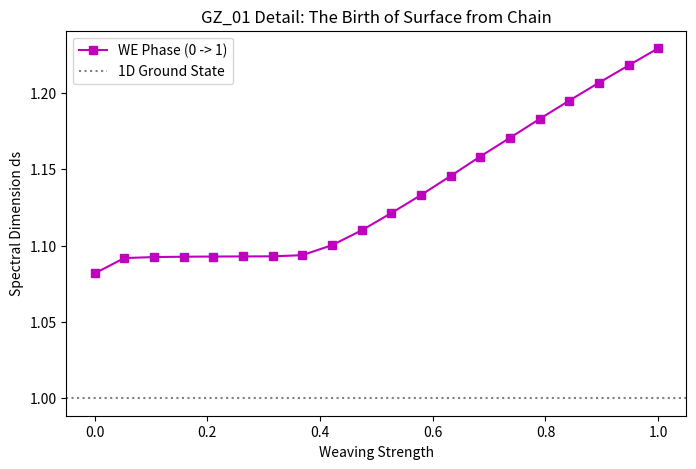

Reproduce this figure in Python. (Note: this script raises an exception after producing the figure.)
import numpy as np
import matplotlib.pyplot as plt
import scipy.sparse as sp
from scipy.sparse.linalg import eigsh

def compute_ds_high_res(A):
    N = A.shape[0]
    deg = np.array(A.sum(axis=1)).flatten()
    D_inv_sqrt = sp.diags(1.0 / np.sqrt(deg + 1e-12))
    L = sp.eye(N) - D_inv_sqrt @ A @ D_inv_sqrt
    try:
        # 针对低维探测，增加特征值捕捉量
        eigvals = eigsh(L, k=100, which='SA', return_eigenvectors=False)
        eigvals = np.sort(eigvals[eigvals > 1e-9])
        log_lambda = np.log(eigvals)
        log_cum = np.log(np.arange(1, len(eigvals) + 1))
        # 拟合最初始的斜率，看“第一声胎动”
        slope, _ = np.polyfit(log_lambda[:40], log_cum[:40], 1)
        return 2 * slope
    except: return 1.0

def main_detail():
    L = 12 # 稍微提高分辨率
    N = L**3
    chi_we = np.linspace(0, 1.0, 20) # 密集扫描 0 到 1
    ds_we = []

    print(">>> 运行代码 2：正在深度探测 0-1 (弱电合体) 阶段的胎动...")
    for c in chi_we:
        A = sp.lil_matrix((N, N))
        for i in range(N): A[i, (i+1)%N] = 1.0; A[(i+1)%N, i] = 1.0
        # 模拟编织强度的增加
        for i in range(N):
            j = (i + L) % N
            A[i, j] += c; A[j, i] += c
        
        ds = compute_ds_high_res(A.tocsr())
        ds_we.append(ds)
        print(f"编织强度 χ={c:.2f} | 维度 ds={ds:.4f}")

    plt.figure(figsize=(8, 5))
    plt.plot(chi_we, ds_we, 'm-s', label='WE Phase (0 -> 1)')
    plt.axhline(1.0, color='gray', ls=':', label='1D Ground State')
    plt.xlabel('Weaving Strength'); plt.ylabel('Spectral Dimension ds')
    plt.title('GZ_01 Detail: The Birth of Surface from Chain')
    plt.legend()
    plt.savefig('figures/we_detail.png', dpi=150)
    plt.show()

if __name__ == "__main__":
    main_detail()
